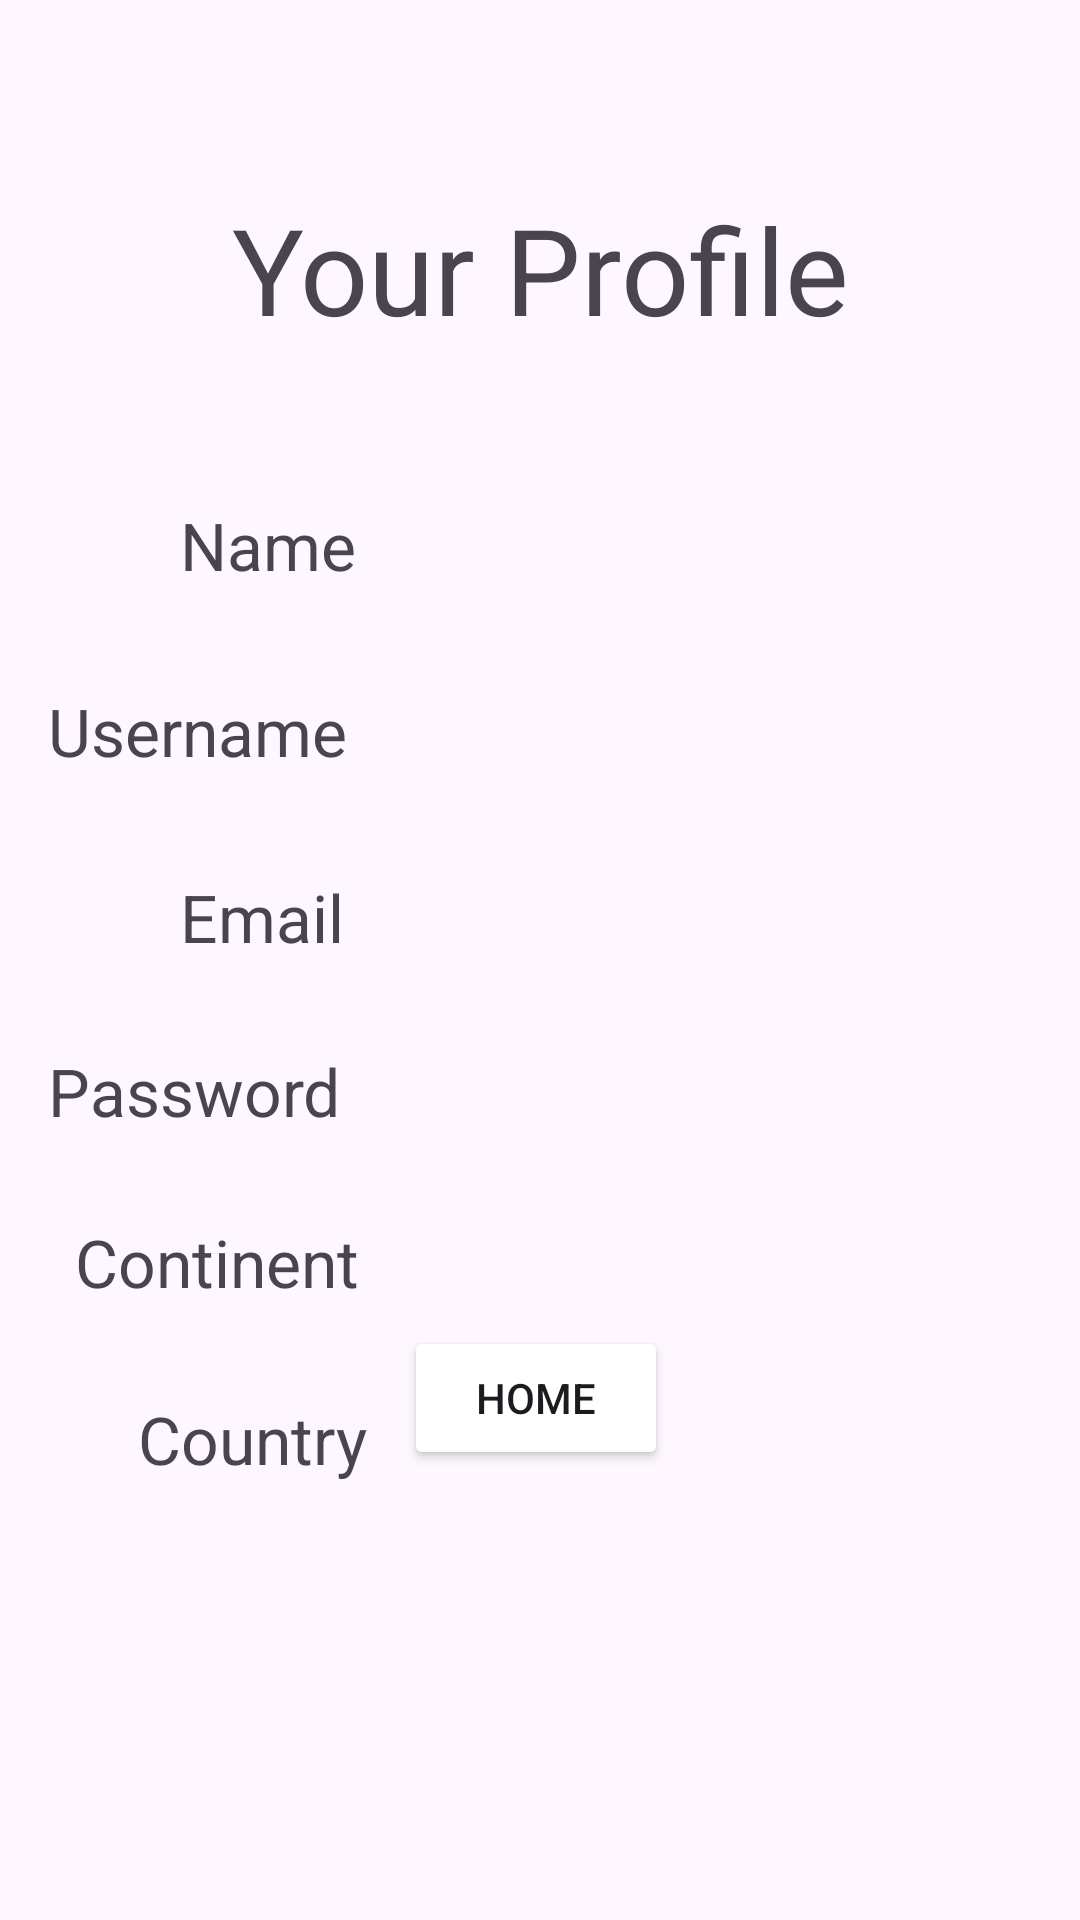

Android layout source for this screen:
<!-- AndroidManifest.xml: application theme Theme.GeoFinalProject -->
<!-- res/layout/activity_user_profile.xml -->
<?xml version="1.0" encoding="utf-8"?>
<androidx.constraintlayout.widget.ConstraintLayout xmlns:android="http://schemas.android.com/apk/res/android"
    xmlns:app="http://schemas.android.com/apk/res-auto"
    xmlns:tools="http://schemas.android.com/tools"
    android:layout_width="match_parent"
    android:layout_height="match_parent"
    tools:context=".User_Profile">

    <TextView
        android:id="@+id/idNationDisProf"
        android:layout_width="243dp"
        android:layout_height="37dp"
        android:layout_marginStart="37dp"
        android:layout_marginTop="22dp"
        android:layout_marginEnd="13dp"
        android:gravity="center_vertical"
        android:textSize="16sp"
        app:layout_constraintEnd_toEndOf="parent"
        app:layout_constraintStart_toEndOf="@+id/textView10"
        app:layout_constraintTop_toBottomOf="@+id/idContinDisProf" />

    <TextView
        android:id="@+id/idPassDisProf"
        android:layout_width="243dp"
        android:layout_height="37dp"
        android:layout_marginStart="37dp"
        android:layout_marginTop="20dp"
        android:layout_marginEnd="13dp"
        android:gravity="center_vertical"
        android:textSize="16sp"
        app:layout_constraintEnd_toEndOf="parent"
        app:layout_constraintStart_toEndOf="@+id/idPassProf"
        app:layout_constraintTop_toBottomOf="@+id/idEmailDisProf" />

    <TextView
        android:id="@+id/idContinDisProf"
        android:layout_width="243dp"
        android:layout_height="37dp"
        android:layout_marginStart="37dp"
        android:layout_marginTop="22dp"
        android:layout_marginEnd="13dp"
        android:gravity="center_vertical"
        android:textSize="16sp"
        app:layout_constraintEnd_toEndOf="parent"
        app:layout_constraintStart_toEndOf="@+id/idContinProf"
        app:layout_constraintTop_toBottomOf="@+id/idPassDisProf" />

    <TextView
        android:id="@+id/idEmailDisProf"
        android:layout_width="243dp"
        android:layout_height="37dp"
        android:layout_marginStart="37dp"
        android:layout_marginTop="22dp"
        android:layout_marginEnd="13dp"
        android:gravity="center_vertical"
        android:textSize="16sp"
        app:layout_constraintEnd_toEndOf="parent"
        app:layout_constraintStart_toEndOf="@+id/idEmailProf"
        app:layout_constraintTop_toBottomOf="@+id/idUserDisProf" />

    <TextView
        android:id="@+id/idUserDisProf"
        android:layout_width="243dp"
        android:layout_height="37dp"
        android:layout_marginStart="37dp"
        android:layout_marginTop="24dp"
        android:layout_marginEnd="13dp"
        android:gravity="center_vertical"
        android:textSize="16sp"
        app:layout_constraintEnd_toEndOf="parent"
        app:layout_constraintHorizontal_bias="0.615"
        app:layout_constraintStart_toEndOf="@+id/idUserProf"
        app:layout_constraintTop_toBottomOf="@+id/idNameDisProf" />

    <TextView
        android:id="@+id/idProfielTtle"
        android:layout_width="268dp"
        android:layout_height="48dp"
        android:layout_marginTop="63dp"
        android:gravity="center_horizontal"
        android:text="@string/profile"
        android:textSize="40sp"
        app:layout_constraintEnd_toEndOf="parent"
        app:layout_constraintStart_toStartOf="parent"
        app:layout_constraintTop_toTopOf="parent" />

    <TextView
        android:id="@+id/idNameProf"
        android:layout_width="70dp"
        android:layout_height="40dp"
        android:layout_marginStart="60dp"
        android:layout_marginTop="56dp"
        android:text="@string/nameTxt"
        android:textSize="22sp"
        app:layout_constraintStart_toStartOf="parent"
        app:layout_constraintTop_toBottomOf="@+id/idProfielTtle" />

    <TextView
        android:id="@+id/idNameDisProf"
        android:layout_width="243dp"
        android:layout_height="37dp"
        android:layout_marginStart="37dp"
        android:layout_marginTop="60dp"
        android:layout_marginEnd="13dp"
        android:gravity="center_vertical"
        android:textSize="16sp"
        app:layout_constraintEnd_toEndOf="parent"
        app:layout_constraintHorizontal_bias="0.583"
        app:layout_constraintStart_toEndOf="@+id/idNameProf"
        app:layout_constraintTop_toBottomOf="@+id/idProfielTtle" />

    <TextView
        android:id="@+id/idUserProf"
        android:layout_width="115dp"
        android:layout_height="40dp"
        android:layout_marginStart="16dp"
        android:layout_marginTop="22dp"
        android:text="@string/usernameTxt"
        android:textSize="22sp"
        app:layout_constraintStart_toStartOf="parent"
        app:layout_constraintTop_toBottomOf="@+id/idNameProf" />

    <TextView
        android:id="@+id/idEmailProf"
        android:layout_width="68dp"
        android:layout_height="36dp"
        android:layout_marginStart="60dp"
        android:layout_marginTop="22dp"
        android:text="@string/emailTxt"
        android:textSize="22sp"
        app:layout_constraintStart_toStartOf="parent"
        app:layout_constraintTop_toBottomOf="@+id/idUserProf" />

    <TextView
        android:id="@+id/idPassProf"
        android:layout_width="113dp"
        android:layout_height="35dp"
        android:layout_marginStart="16dp"
        android:layout_marginTop="22dp"
        android:text="@string/passwordTxt"
        android:textSize="22sp"
        app:layout_constraintStart_toStartOf="parent"
        app:layout_constraintTop_toBottomOf="@+id/idEmailProf" />

    <TextView
        android:id="@+id/idContinProf"
        android:layout_width="112dp"
        android:layout_height="37dp"
        android:layout_marginStart="25dp"
        android:layout_marginTop="22dp"
        android:text="@string/continentTxt"
        android:textSize="22sp"
        app:layout_constraintStart_toStartOf="parent"
        app:layout_constraintTop_toBottomOf="@+id/idPassProf" />

    <TextView
        android:id="@+id/textView10"
        android:layout_width="85dp"
        android:layout_height="33dp"
        android:layout_marginStart="46dp"
        android:layout_marginTop="22dp"
        android:text="@string/nationTxt"
        android:textSize="22sp"
        app:layout_constraintStart_toStartOf="parent"
        app:layout_constraintTop_toBottomOf="@+id/idContinProf" />

    <Button
        android:id="@+id/idBtnHome"
        android:layout_width="wrap_content"
        android:layout_height="wrap_content"
        android:layout_marginBottom="150dp"
        android:backgroundTint="@color/darkGreen"
        android:text="@string/btnHome"
        app:layout_constraintBottom_toBottomOf="parent"
        app:layout_constraintEnd_toEndOf="parent"
        app:layout_constraintHorizontal_bias="0.495"
        app:layout_constraintStart_toStartOf="parent" />

</androidx.constraintlayout.widget.ConstraintLayout>
<!-- resources referenced by this layout -->
<resources>
  <string name="btnHome">Home</string>
  <string name="continentTxt">Continent</string>
  <string name="emailTxt">Email</string>
  <string name="nameTxt">Name</string>
  <string name="nationTxt">Country</string>
  <string name="passwordTxt">Password</string>
  <string name="profile">Your Profile</string>
  <string name="usernameTxt">Username</string>
  <style name="Theme.GeoFinalProject" parent="Base.Theme.GeoFinalProject" />
  <style name="Base.Theme.GeoFinalProject" parent="Theme.Material3.DayNight.NoActionBar">
          
          
      </style>
</resources>
